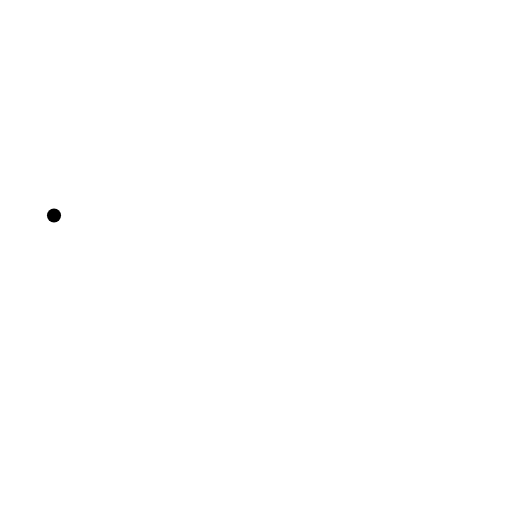
t = 0.00 s
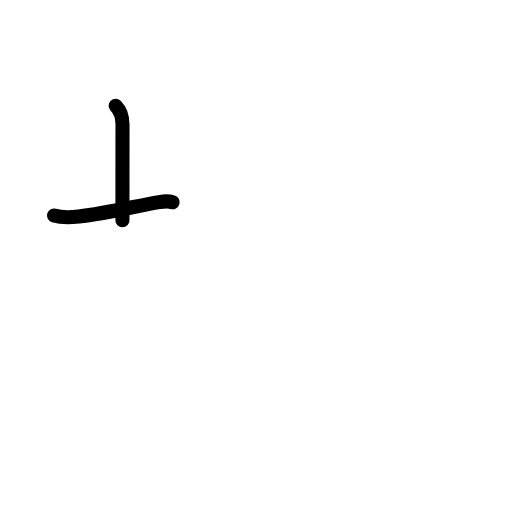
t = 1.75 s
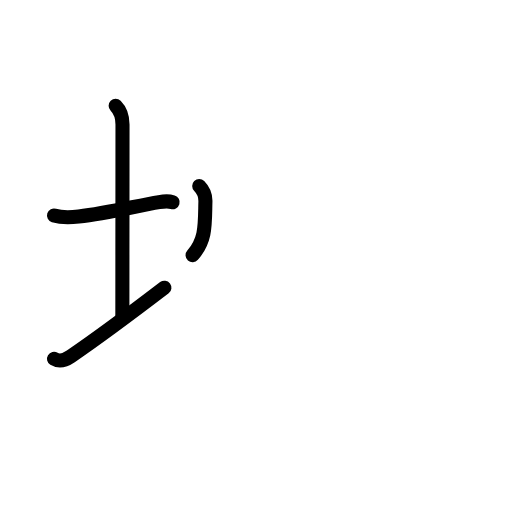
t = 3.63 s
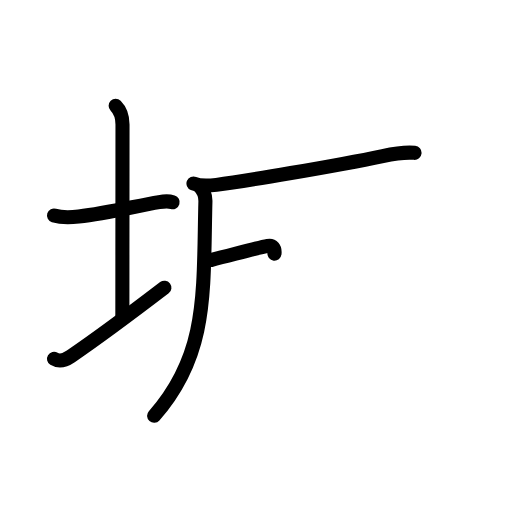
t = 5.38 s
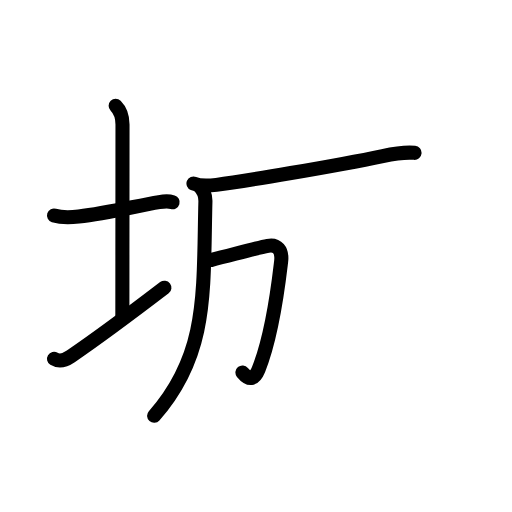
t = 5.88 s
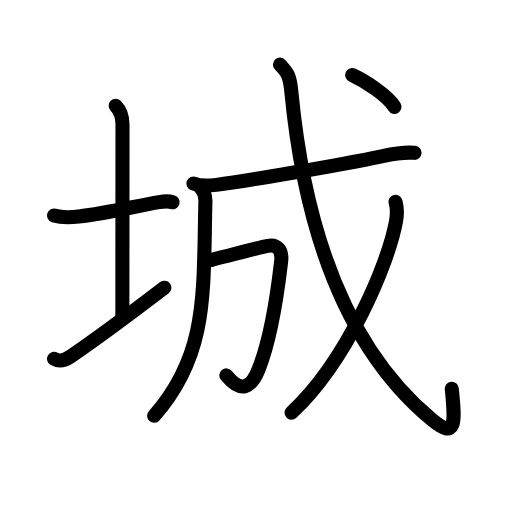
t = 9.00 s

The animated SVG that drew these frames (rendered in a browser with its animation timeline set to each time). Animation: 30 SMIL elements (animate=30); one cycle of 9.00 s.

<?xml version="1.0" encoding="UTF-8"?>
<!--
AniKanjiVG is licensed by CC-BY-SA Paul C. Sommerhoff (https://bitbucket.org/sommerhoff/anikanjivg).
AniKanjiVG uses KanjiVG which is licensed by CC-BY-SA Ulrich Apel (http://kanjivg.tagaini.net).
See also http://creativecommons.org/licenses/by-sa/3.0/
-->
<svg xmlns:kvg='http://kanjivg.tagaini.net' xmlns='http://www.w3.org/2000/svg' width='109' height='109' viewBox='0 0 109 109' style='fill:none;stroke:#000000;stroke-width:3;stroke-linecap:round;stroke-linejoin:round;' id="kvg:kanji_057ce"><g id="kvg:057ce" kvg:element="城"><g id="kvg:057ce-g1" kvg:element="土" kvg:variant="true" kvg:position="left" kvg:radical="general"><path id="kvg:057ce-s1" kvg:type="㇐" d="M11.5,45.87c1.62,0.51,3.87,0.39,5.26,0.23c6.12-0.72,12.12-2.22,17.12-3.07c1.1-0.19,2.31-0.16,2.87,0.01"><animate attributeName="d" begin="0.0s" dur="0.3333333333333333s" from="M11.5,45.87C11.5,45.87,11.5,45.87,11.5,45.87" to="M11.5,45.87c1.62,0.51,3.87,0.39,5.26,0.23" />
<animate attributeName="d" begin="0.3333333333333333s" dur="0.3333333333333333s" from="M11.5,45.87c1.62,0.51,3.87,0.39,5.26,0.23c0,0,0,0,0,0,0" to="M11.5,45.87c1.62,0.51,3.87,0.39,5.26,0.23c6.12-0.72,12.12-2.22,17.12-3.07" />
<animate attributeName="d" begin="0.6666666666666666s" dur="0.3333333333333333s" from="M11.5,45.87c1.62,0.51,3.87,0.39,5.26,0.23c6.12-0.72,12.12-2.22,17.12-3.07c0,0,0,0,0,0,0" to="M11.5,45.87c1.62,0.51,3.87,0.39,5.26,0.23c6.12-0.72,12.12-2.22,17.12-3.07c1.1-0.19,2.31-0.16,2.87,0.01" />
</path>
<path id="kvg:057ce-s2" kvg:type="㇑a" d="M24.62,22.5c1,1,1.46,2.5,1.46,4c0,7.25-0.03,31.03-0.03,40.76"><animate attributeName="d" begin="1.0s" dur="0.5s" from="M24.62,22.5C24.62,22.5,24.62,22.5,24.62,22.5" to="M24.62,22.5c1,1,1.46,2.5,1.46,4" />
<animate attributeName="d" begin="1.5s" dur="0.5s" from="M24.62,22.5c1,1,1.46,2.5,1.46,4c0,0,0,0,0,0,0" to="M24.62,22.5c1,1,1.46,2.5,1.46,4c0,7.25-0.03,31.03-0.03,40.76" />
<animate attributeName="d" begin="0s" dur="1.0s" from="M-100,-100" to="M-100,-100" />
</path>
<path id="kvg:057ce-s3" kvg:type="㇀/㇐" d="M11.5,76.39c1,0.61,2.12,0.48,3.57-0.51C20.59,72.1,29.69,65.31,35,61.25"><animate attributeName="d" begin="2.0s" dur="0.5s" from="M11.5,76.39C11.5,76.39,11.5,76.39,11.5,76.39" to="M11.5,76.39c1,0.61,2.12,0.48,3.57-0.51" />
<animate attributeName="d" begin="2.5s" dur="0.5s" from="M11.5,76.39c1,0.61,2.12,0.48,3.57-0.51c0,0,0,0,0,0,0" to="M11.5,76.39c1,0.61,2.12,0.48,3.57-0.51C20.59,72.1,29.69,65.31,35,61.25" />
<animate attributeName="d" begin="0s" dur="2.0s" from="M-100,-100" to="M-100,-100" />
</path>
</g>
<g id="kvg:057ce-g2" kvg:element="成" kvg:position="right" kvg:phon="成"><g id="kvg:057ce-g3" kvg:element="𠂊𠂊𠂊𠂊𠂊𠂊𠂊𠂊𠔉𠔉𠂊𠂊𠂊𠂊𤇾𠂊𠔉𠂊𠂊" kvg:part="1" kvg:variant="true" kvg:original="勹"><g id="kvg:057ce-g4" kvg:element="丿"><path id="kvg:057ce-s4" kvg:type="㇒" d="M42.41,39.6c0.81,0.81,1.36,2.03,1.32,3.33c-0.49,19.44,0.64,32.44-10.92,45.59"><animate attributeName="d" begin="3.0s" dur="0.5s" from="M42.41,39.6C42.41,39.6,42.41,39.6,42.41,39.6" to="M42.41,39.6c0.81,0.81,1.36,2.03,1.32,3.33" />
<animate attributeName="d" begin="3.5s" dur="0.5s" from="M42.41,39.6c0.81,0.81,1.36,2.03,1.32,3.33c0,0,0,0,0,0,0" to="M42.41,39.6c0.81,0.81,1.36,2.03,1.32,3.33c-0.49,19.44,0.64,32.44-10.92,45.59" />
<animate attributeName="d" begin="0s" dur="3.0s" from="M-100,-100" to="M-100,-100" />
</path>
</g>
</g>
<g id="kvg:057ce-g5" kvg:element="戈" kvg:part="1"><g id="kvg:057ce-g6" kvg:element="弋" kvg:part="1"><path id="kvg:057ce-s5" kvg:type="㇐" d="M41.19,39.08c1.27,0.53,3.61,0.44,4.88,0.28c5.2-0.67,25.31-4.01,35.4-6.14c2.09-0.44,5.04-0.84,6.78-0.68"><animate attributeName="d" begin="4.0s" dur="0.3333333333333333s" from="M41.19,39.08C41.19,39.08,41.19,39.08,41.19,39.08" to="M41.19,39.08c1.27,0.53,3.61,0.44,4.88,0.28" />
<animate attributeName="d" begin="4.333333333333333s" dur="0.3333333333333333s" from="M41.19,39.08c1.27,0.53,3.61,0.44,4.88,0.28c0,0,0,0,0,0,0" to="M41.19,39.08c1.27,0.53,3.61,0.44,4.88,0.28c5.2-0.67,25.31-4.01,35.4-6.14" />
<animate attributeName="d" begin="4.666666666666667s" dur="0.3333333333333333s" from="M41.19,39.08c1.27,0.53,3.61,0.44,4.88,0.28c5.2-0.67,25.31-4.01,35.4-6.14c0,0,0,0,0,0,0" to="M41.19,39.08c1.27,0.53,3.61,0.44,4.88,0.28c5.2-0.67,25.31-4.01,35.4-6.14c2.09-0.44,5.04-0.84,6.78-0.68" />
<animate attributeName="d" begin="0s" dur="4.0s" from="M-100,-100" to="M-100,-100" />
</path>
</g>
</g>
<g id="kvg:057ce-g7" kvg:element="𠂊𠂊𠂊𠂊𠂊𠂊𠂊𠂊𠔉𠔉𠂊𠂊𠂊𠂊𤇾𠂊𠔉𠂊𠂊𠂊" kvg:part="2" kvg:variant="true" kvg:original="勹"><path id="kvg:057ce-s6" kvg:type="㇆a" d="M44.88,55.36c5.31-1.32,9.5-2.49,12.14-3.01c1.95-0.39,3.13,0.9,2.83,3.32c-0.25,2.04-1.62,15.05-4.82,23.01c-1.57,3.91-3.7,5.09-6.84,1.24"><animate attributeName="d" begin="5.0s" dur="0.25s" from="M44.88,55.36C44.88,55.36,44.88,55.36,44.88,55.36" to="M44.88,55.36c5.31-1.32,9.5-2.49,12.14-3.01" />
<animate attributeName="d" begin="5.25s" dur="0.25s" from="M44.88,55.36c5.31-1.32,9.5-2.49,12.14-3.01c0,0,0,0,0,0,0" to="M44.88,55.36c5.31-1.32,9.5-2.49,12.14-3.01c1.95-0.39,3.13,0.9,2.83,3.32" />
<animate attributeName="d" begin="5.5s" dur="0.25s" from="M44.88,55.36c5.31-1.32,9.5-2.49,12.14-3.01c1.95-0.39,3.13,0.9,2.83,3.32c0,0,0,0,0,0,0" to="M44.88,55.36c5.31-1.32,9.5-2.49,12.14-3.01c1.95-0.39,3.13,0.9,2.83,3.32c-0.25,2.04-1.62,15.05-4.82,23.01" />
<animate attributeName="d" begin="5.75s" dur="0.25s" from="M44.88,55.36c5.31-1.32,9.5-2.49,12.14-3.01c1.95-0.39,3.13,0.9,2.83,3.32c-0.25,2.04-1.62,15.05-4.82,23.01c0,0,0,0,0,0,0" to="M44.88,55.36c5.31-1.32,9.5-2.49,12.14-3.01c1.95-0.39,3.13,0.9,2.83,3.32c-0.25,2.04-1.62,15.05-4.82,23.01c-1.57,3.91-3.7,5.09-6.84,1.24" />
<animate attributeName="d" begin="0s" dur="5.0s" from="M-100,-100" to="M-100,-100" />
</path>
</g>
<g id="kvg:057ce-g8" kvg:element="戈" kvg:part="2"><path id="kvg:057ce-s7" kvg:type="㇂" d="M59.61,13.75c1.48,1.65,2.06,2.1,2.4,5.65c2.87,29.98,11.87,54.98,29.93,69.95c5.22,4.33,4.98,0.71,4.24-6.59"><animate attributeName="d" begin="6.0s" dur="0.3333333333333333s" from="M59.61,13.75C59.61,13.75,59.61,13.75,59.61,13.75" to="M59.61,13.75c1.48,1.65,2.06,2.1,2.4,5.65" />
<animate attributeName="d" begin="6.333333333333333s" dur="0.3333333333333333s" from="M59.61,13.75c1.48,1.65,2.06,2.1,2.4,5.65c0,0,0,0,0,0,0" to="M59.61,13.75c1.48,1.65,2.06,2.1,2.4,5.65c2.87,29.98,11.87,54.98,29.93,69.95" />
<animate attributeName="d" begin="6.666666666666667s" dur="0.3333333333333333s" from="M59.61,13.75c1.48,1.65,2.06,2.1,2.4,5.65c2.87,29.98,11.87,54.98,29.93,69.95c0,0,0,0,0,0,0" to="M59.61,13.75c1.48,1.65,2.06,2.1,2.4,5.65c2.87,29.98,11.87,54.98,29.93,69.95c5.22,4.33,4.98,0.71,4.24-6.59" />
<animate attributeName="d" begin="0s" dur="6.0s" from="M-100,-100" to="M-100,-100" />
</path>
<g id="kvg:057ce-g9" kvg:element="丿"><path id="kvg:057ce-s8" kvg:type="㇒" d="M84.21,42.96c0.29,1.04,0.38,2.5,0.12,4.02C82.77,56,73.88,76.88,62.07,87.85"><animate attributeName="d" begin="7.0s" dur="0.5s" from="M84.21,42.96C84.21,42.96,84.21,42.96,84.21,42.96" to="M84.21,42.96c0.29,1.04,0.38,2.5,0.12,4.02" />
<animate attributeName="d" begin="7.5s" dur="0.5s" from="M84.21,42.96c0.29,1.04,0.38,2.5,0.12,4.02c0,0,0,0,0,0,0" to="M84.21,42.96c0.29,1.04,0.38,2.5,0.12,4.02C82.77,56,73.88,76.88,62.07,87.85" />
<animate attributeName="d" begin="0s" dur="7.0s" from="M-100,-100" to="M-100,-100" />
</path>
</g>
<g id="kvg:057ce-g10" kvg:element="弋" kvg:part="2"><g id="kvg:057ce-g11" kvg:element="丶"><path id="kvg:057ce-s9" kvg:type="㇔" d="M74.98,15.97c2.93,1.35,7.63,4.45,9,6.77"><animate attributeName="d" begin="8.0s" dur="1.0s" from="M74.98,15.97C74.98,15.97,74.98,15.97,74.98,15.97" to="M74.98,15.97c2.93,1.35,7.63,4.45,9,6.77" />
<animate attributeName="d" begin="0s" dur="8.0s" from="M-100,-100" to="M-100,-100" />
</path>
</g>
</g>
</g>
</g>
</g>
</svg>
